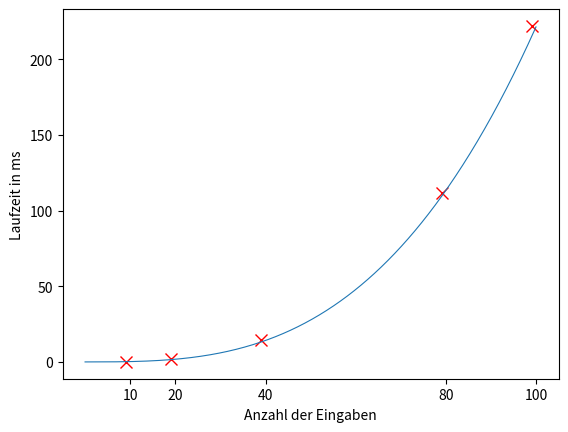

This chart was generated by the following Python code:
#L_03_19.py
#Laufzeit für Matrizenmultiplikation
import time as t
import random as rnd
import numpy as np
import matplotlib.pyplot as plt
liste=[10,20,40,80,100]
for z in liste:
    n=z
    a=[[rnd.randint(2,9)]*n for i in range(n)]
    b=[[rnd.randint(2,9)]*n for i in range(n)]
    c=[[0]*n for i in range(n)]
    t1=t.time()
    for i in range(n):     #Zeilen
        for j in range(n): #Spalten
            c[i][j]=0
            for k in range(n):
                c[i][j]=c[i][j] + a[i][k]*b[k][j]
    t2=t.time()
    delta_t=(t2-t1)*1e3
#Ausgabe
    print("%3d : %6.3f ms" %(z,delta_t))
    plt.plot(k,delta_t,'rx',ms=8)
#Parabel 3.Grades zeichnen
x=np.arange(0,liste[-1],0.1)
c=delta_t/liste[-1]**3
y=c*x**3
print("Konstante c =",c)
plt.plot(x,y,lw=0.8)
plt.xticks(liste)
plt.xlabel('Anzahl der Eingaben')
plt.ylabel('Laufzeit in ms')
plt.show()
